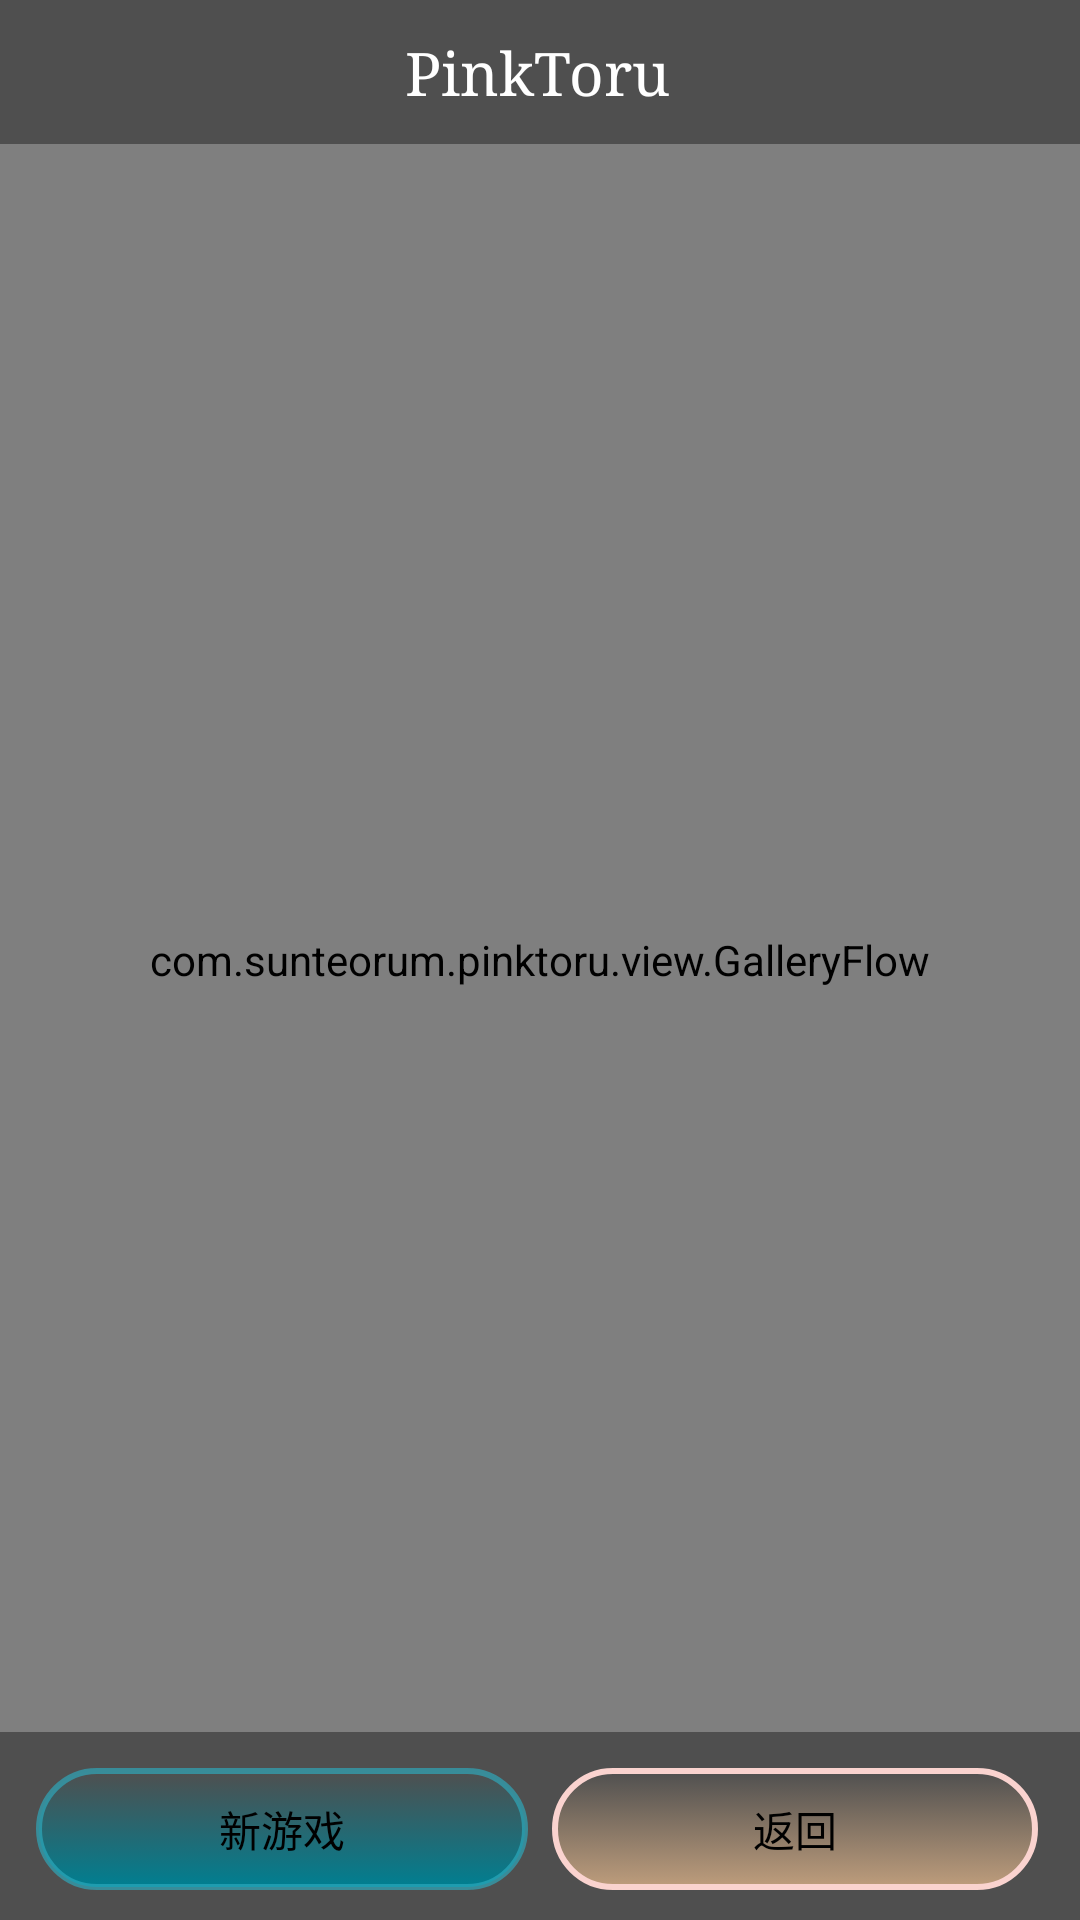

Write the Android layout XML for this screen, with the resource values it uses.
<!-- AndroidManifest.xml: application theme AppTheme -->
<!-- res/layout/activity_image_flow.xml -->
<?xml version="1.0" encoding="utf-8"?>
<FrameLayout xmlns:android="http://schemas.android.com/apk/res/android"
	android:layout_width="fill_parent"
	android:layout_height="fill_parent"
	android:background="@drawable/umlc_09"
	android:gravity="center" >

    <com.sunteorum.pinktoru.view.GalleryFlow
        android:id="@+id/gallery_image_flow"
        android:layout_width="match_parent"
        android:layout_height="match_parent"
        android:spacing="8dp" />

	 <LinearLayout
	     android:layout_width="match_parent"
	     android:layout_height="48dp"
	     android:layout_gravity="top"
	     android:background="@drawable/backgroud_2"
	     android:gravity="center_vertical" >

		 <TextView
		     android:id="@id/back"
		     android:layout_width="wrap_content"
		     android:layout_height="wrap_content"
		     android:layout_marginLeft="2dp"
		     android:layout_marginRight="2dp"
		     android:background="@android:color/transparent"
		     android:clickable="true"
		     android:drawableLeft="@drawable/btn_back_bg"
		     android:drawablePadding="0.0dip"
		     android:gravity="right|center"
		     android:minHeight="44.0dip"
		     android:onClick="doBack"
		     android:paddingLeft="12.0dip"
		     android:paddingRight="6.0dip"
		     android:text="@null"
		     android:textColor="@android:color/white"
		     android:textSize="17sp" />

	<TextView
	    android:id="@id/title"
	    android:layout_width="0dp"
	    android:layout_height="wrap_content"
	    android:layout_gravity="center"
	    android:layout_weight="1"
	    android:gravity="center"
	    android:text="@string/app_name"
	    android:textColor="@android:color/white"
	    android:textSize="20sp"
	    android:typeface="serif" />

	<Button
	    android:id="@+id/more"
	    android:layout_width="wrap_content"
	    android:layout_height="wrap_content"
	    android:layout_marginLeft="2dp"
	    android:layout_marginRight="4dp"
	    android:background="@drawable/btn_new_bg"
	    android:onClick="addMore"
	    android:paddingLeft="6dp"
	    android:paddingRight="12dp"
	    android:text="@null" />

	 </LinearLayout>

	 <LinearLayout
	     android:id="@+id/linearlayout_bottom_bar"
	     style="@style/ButtonBar"
	     android:layout_width="match_parent"
	     android:layout_height="wrap_content"
	     android:layout_gravity="bottom"
	     android:background="@drawable/backgroud_2"
	     android:gravity="center"
	     android:orientation="horizontal"
	     android:paddingBottom="10dp"
	     android:paddingLeft="8dp"
	     android:paddingRight="8dp"
	     android:paddingTop="12dp" >

		 <Button
		     android:id="@+id/button_review"
		     android:layout_width="fill_parent"
		     android:layout_height="wrap_content"
		     android:layout_marginLeft="6dp"
		     android:layout_marginRight="4dp"
		     android:layout_weight="1"
		     android:background="@drawable/menu_selector_1"
		     android:text="@string/btn_review"
		     android:visibility="gone" />

		 <Button
		     android:id="@+id/button_ok"
		     android:layout_width="fill_parent"
		     android:layout_height="wrap_content"
		     android:layout_marginLeft="4dp"
		     android:layout_marginRight="4dp"
		     android:layout_weight="1"
		     android:background="@drawable/menu_selector_2"
		     android:text="@string/new_game" />

		 <Button
		     android:id="@+id/button_return"
		     android:layout_width="fill_parent"
		     android:layout_height="wrap_content"
		     android:layout_marginLeft="4dp"
		     android:layout_marginRight="6dp"
		     android:layout_weight="1"
		     android:background="@drawable/menu_selector_1"
		     android:text="@string/btn_return" />

	 </LinearLayout>

</FrameLayout>
<!-- resources referenced by this layout -->
<resources>
  <!-- drawable backgroud_2 (drawable) -->
  <?xml version="1.0" encoding="utf-8"?>
  
  <selector xmlns:android="http://schemas.android.com/apk/res/android">
      <item>
          <shape>
  			<solid
  				android:color="#60000000"/>
  		</shape>
      </item>
  
  </selector>
  <!-- drawable btn_back_bg (drawable) -->
  <?xml version="1.0" encoding="utf-8"?>
  <selector xmlns:android="http://schemas.android.com/apk/res/android">
      <item android:state_pressed="true" android:drawable="@drawable/btn_back_pressed" />
      <item android:state_enabled="false" android:drawable="@drawable/btn_back_pressed" />
      <item android:drawable="@drawable/btn_back_normal" />
  </selector>
  <!-- drawable btn_new_bg (drawable) -->
  <?xml version="1.0" encoding="utf-8"?>
  <selector xmlns:android="http://schemas.android.com/apk/res/android">
      <item android:state_pressed="true" android:drawable="@drawable/btn_new_holo_light" />
      <item android:drawable="@drawable/btn_new_holo_dark" />
  </selector>
  <!-- drawable menu_selector_2 (drawable) -->
  <?xml version="1.0" encoding="utf-8"?>
  
  <selector xmlns:android="http://schemas.android.com/apk/res/android">
  	<item android:state_pressed="true">
  		<shape>
  			<gradient
  				android:startColor="#0666c5"
  				android:endColor="@android:color/white"
  				android:angle="270"/>
  			<stroke
  				android:width="2dp"
  				android:color="#aa0666c5"/>
  			<corners
  				android:radius="20dp"/>
  			<padding
  				android:left="10dp"
  				android:top="10dp"
  				android:right="10dp"
  				android:bottom="10dp"/>
  		</shape>
  	</item>
  	<item android:state_focused="true">
  		<shape>
  			<gradient
  				android:startColor="#094"
  				android:endColor="#094"
  				android:angle="270"/>
  			<stroke
  				android:width="2dp"
  				android:color="#dcdcdc"/>
  			<corners
  				android:radius="20dp"/>
  			<padding
  				android:left="10dp"
  				android:top="10dp"
  				android:right="10dp"
  				android:bottom="10dp"/>
  		</shape>
  	</item>
  	<item>
  		<shape>
  			<gradient
  				android:startColor="@android:color/transparent"
  				android:endColor="#007f91"
  				android:angle="270"/>
  			<stroke
  				android:width="2dp"
  				android:color="#aa2dacbf"/>
  			<corners
  				android:radius="20dp"/>
  			<padding
  				android:left="10dp"
  				android:top="10dp"
  				android:right="10dp"
  				android:bottom="10dp"/>
  		</shape>
  	</item>
  </selector>
  <string name="app_name">PinkToru</string>
  <string name="btn_return">返回</string>
  <string name="btn_review">查看</string>
  <string name="new_game">新游戏</string>
  <style name="ButtonBar">
  		<item name="android:paddingTop">5dip</item>
  		<item name="android:paddingLeft">4dip</item>
  		<item name="android:paddingRight">4dip</item>
  		<item name="android:paddingBottom">2dip</item>
  		<item name="android:background">#33000000</item>
      </style>
  <style name="AppTheme" parent="AppBaseTheme">
          <item name="android:windowNoTitle">true</item>
  		<item name="android:windowFullscreen">true</item>
      </style>
  <style name="AppBaseTheme" parent="@android:style/Theme.Light.NoTitleBar">
          
      </style>
</resources>
